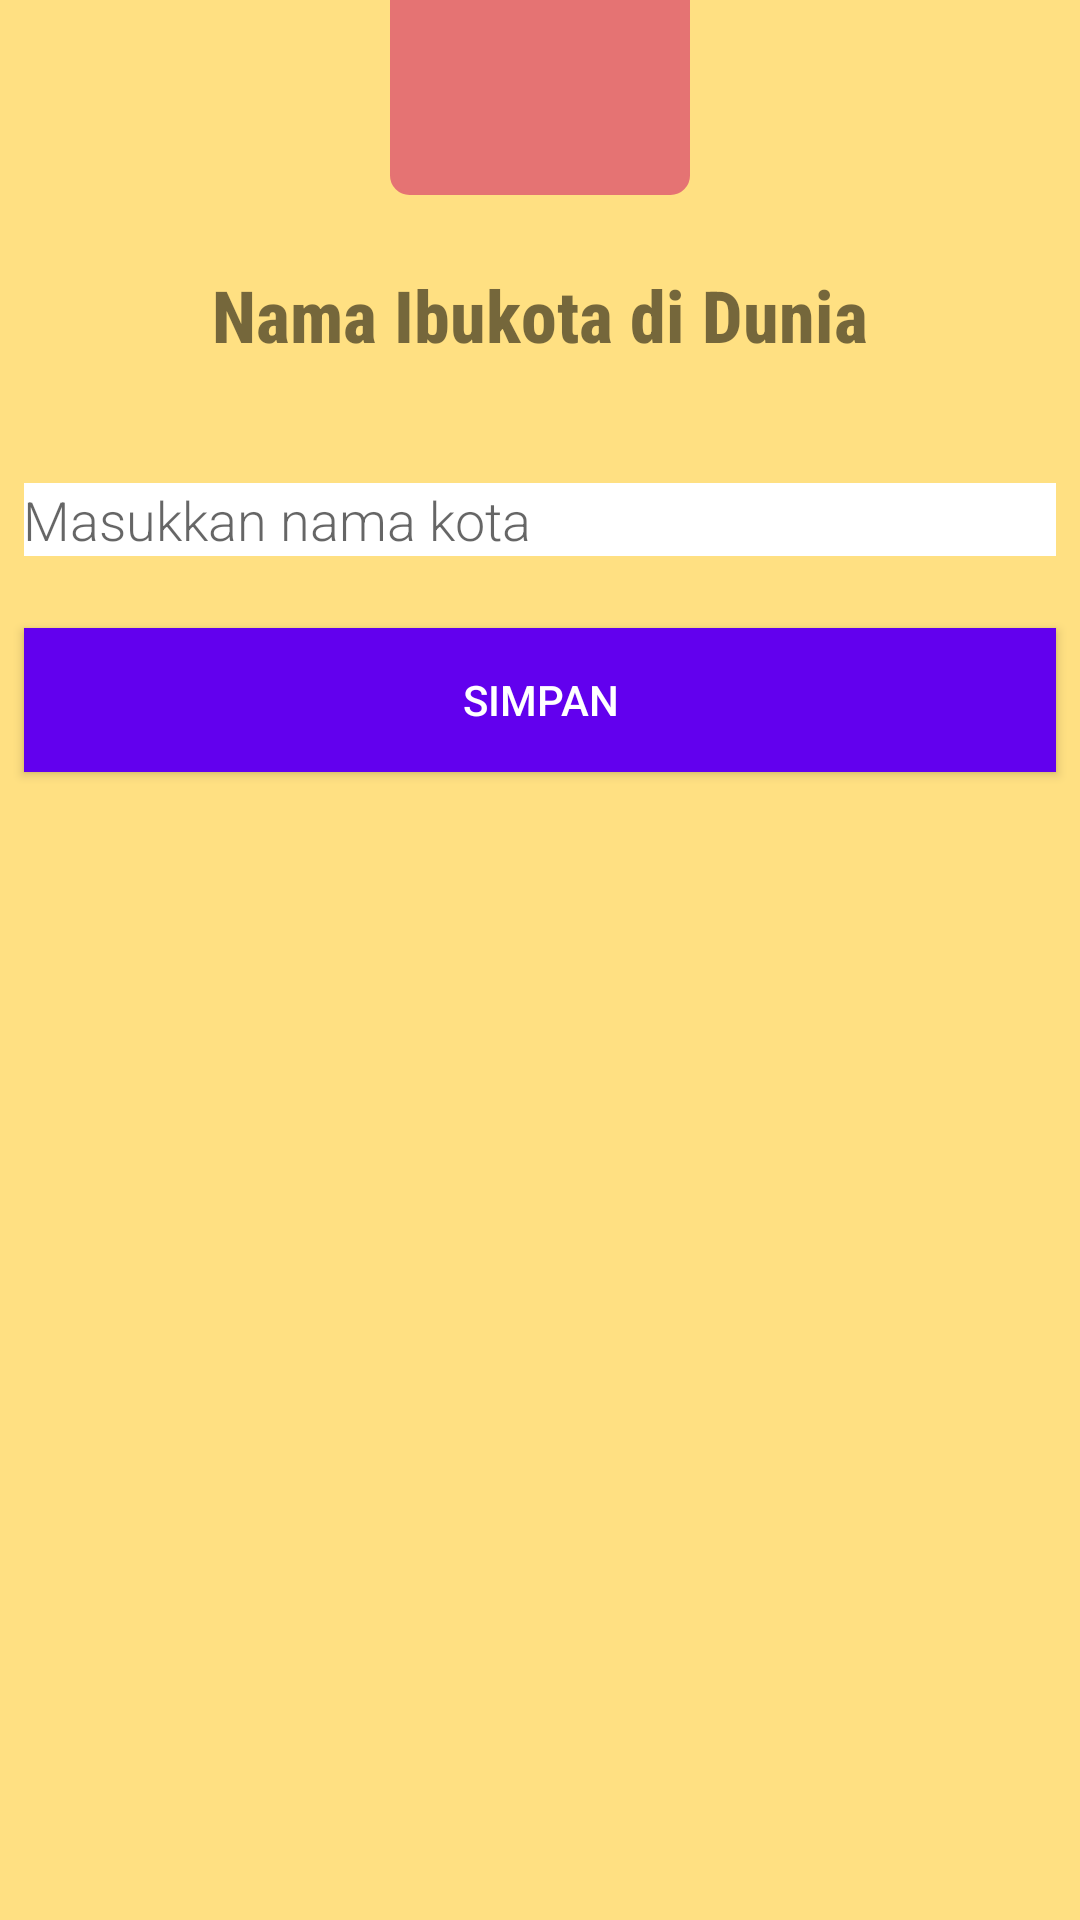

Here is an Android app screen rendered from its layout file. Give the layout XML and the strings, colors and styles it references.
<!-- AndroidManifest.xml: application theme AppTheme -->
<!-- res/layout/activity_new_word.xml -->
<?xml version="1.0" encoding="utf-8"?>
<androidx.constraintlayout.widget.ConstraintLayout xmlns:android="http://schemas.android.com/apk/res/android"
    xmlns:app="http://schemas.android.com/apk/res-auto"
    xmlns:tools="http://schemas.android.com/tools"
    android:id="@+id/linearLayout"
    android:layout_width="match_parent"
    android:layout_height="match_parent"
    android:background="#FFE082"
    tools:context=".NewWordActivity">

    <ImageView
        android:id="@+id/imageView"
        android:layout_width="100dp"
        android:layout_height="100dp"
        android:layout_marginStart="16dp"
        android:layout_marginTop="32dp"
        android:layout_marginEnd="16dp"
        android:layout_marginBottom="16dp"
        android:background="@drawable/border"
        android:backgroundTint="#E57373"
        app:layout_constraintBottom_toTopOf="@+id/textView2"
        app:layout_constraintEnd_toEndOf="parent"
        app:layout_constraintStart_toStartOf="parent"
        app:layout_constraintTop_toTopOf="parent"
        app:srcCompat="@drawable/ic_location_city_black_24dp" />

    <TextView
        android:id="@+id/textView2"
        android:layout_width="0dp"
        android:layout_height="wrap_content"
        android:layout_marginStart="8dp"
        android:layout_marginTop="8dp"
        android:layout_marginEnd="8dp"
        android:layout_marginBottom="32dp"
        android:fontFamily="sans-serif-condensed-medium"
        android:text="Nama Ibukota di Dunia"
        android:textAlignment="center"
        android:textSize="24sp"
        android:textStyle="bold"
        app:layout_constraintBottom_toTopOf="@+id/edit_word"
        app:layout_constraintEnd_toEndOf="parent"
        app:layout_constraintStart_toStartOf="parent"
        app:layout_constraintTop_toBottomOf="@+id/imageView" />

    <EditText
        android:id="@+id/edit_word"
        android:layout_width="0dp"
        android:layout_height="wrap_content"
        android:layout_marginStart="8dp"
        android:layout_marginTop="8dp"
        android:layout_marginEnd="8dp"
        android:layout_marginBottom="16dp"
        android:background="#E57373"
        android:backgroundTint="#FFF"
        android:fontFamily="sans-serif-light"
        android:hint="@string/hint_word"
        android:inputType="textAutoComplete"
        android:padding="@dimen/small_padding"
        android:textSize="18sp"
        app:layout_constraintBottom_toTopOf="@+id/button_save"
        app:layout_constraintEnd_toEndOf="parent"
        app:layout_constraintStart_toStartOf="parent"
        app:layout_constraintTop_toBottomOf="@+id/textView2" />

    <Button
        android:id="@+id/button_save"
        android:layout_width="0dp"
        android:layout_height="wrap_content"
        android:layout_marginStart="8dp"
        android:layout_marginTop="8dp"
        android:layout_marginEnd="8dp"
        android:layout_marginBottom="450dp"
        android:background="@color/colorPrimary"
        android:text="@string/button_save"
        android:textColor="@android:color/white"
        app:layout_constraintBottom_toBottomOf="parent"
        app:layout_constraintEnd_toEndOf="parent"
        app:layout_constraintStart_toStartOf="parent"
        app:layout_constraintTop_toBottomOf="@+id/edit_word" />

</androidx.constraintlayout.widget.ConstraintLayout>
<!-- resources referenced by this layout -->
<resources>
  <!-- drawable border (drawable) -->
  <?xml version="1.0" encoding="utf-8"?>
  <shape android:shape="rectangle"
      xmlns:android="http://schemas.android.com/apk/res/android">
  
      <solid
          android:color="#ffffff"/>
  
      <corners
          android:radius="6dp"/>
  
      <stroke
          android:width="1dp"
          android:color="#000000"/>
  
  </shape>
  <string name="button_save">Simpan</string>
  <string name="hint_word">Masukkan nama kota</string>
  <style name="AppTheme" parent="Theme.AppCompat.Light.DarkActionBar">
          
          <item name="colorPrimary">@color/colorPrimary</item>
          <item name="colorPrimaryDark">@color/colorPrimaryDark</item>
          <item name="colorAccent">@color/colorAccent</item>
          <item name="android:layout_width">match_parent</item>
          <item name="android:textAppearance">@android:style/TextAppearance.Large</item>
      </style>
  <!-- not gathered from this repository: default colours our renderer supplied (Android Studio template values) -->
  <color name="colorPrimary">#FF6200EE</color>
  <color name="colorPrimaryDark">#FF3700B3</color>
  <color name="colorAccent">#FF03DAC5</color>
</resources>
